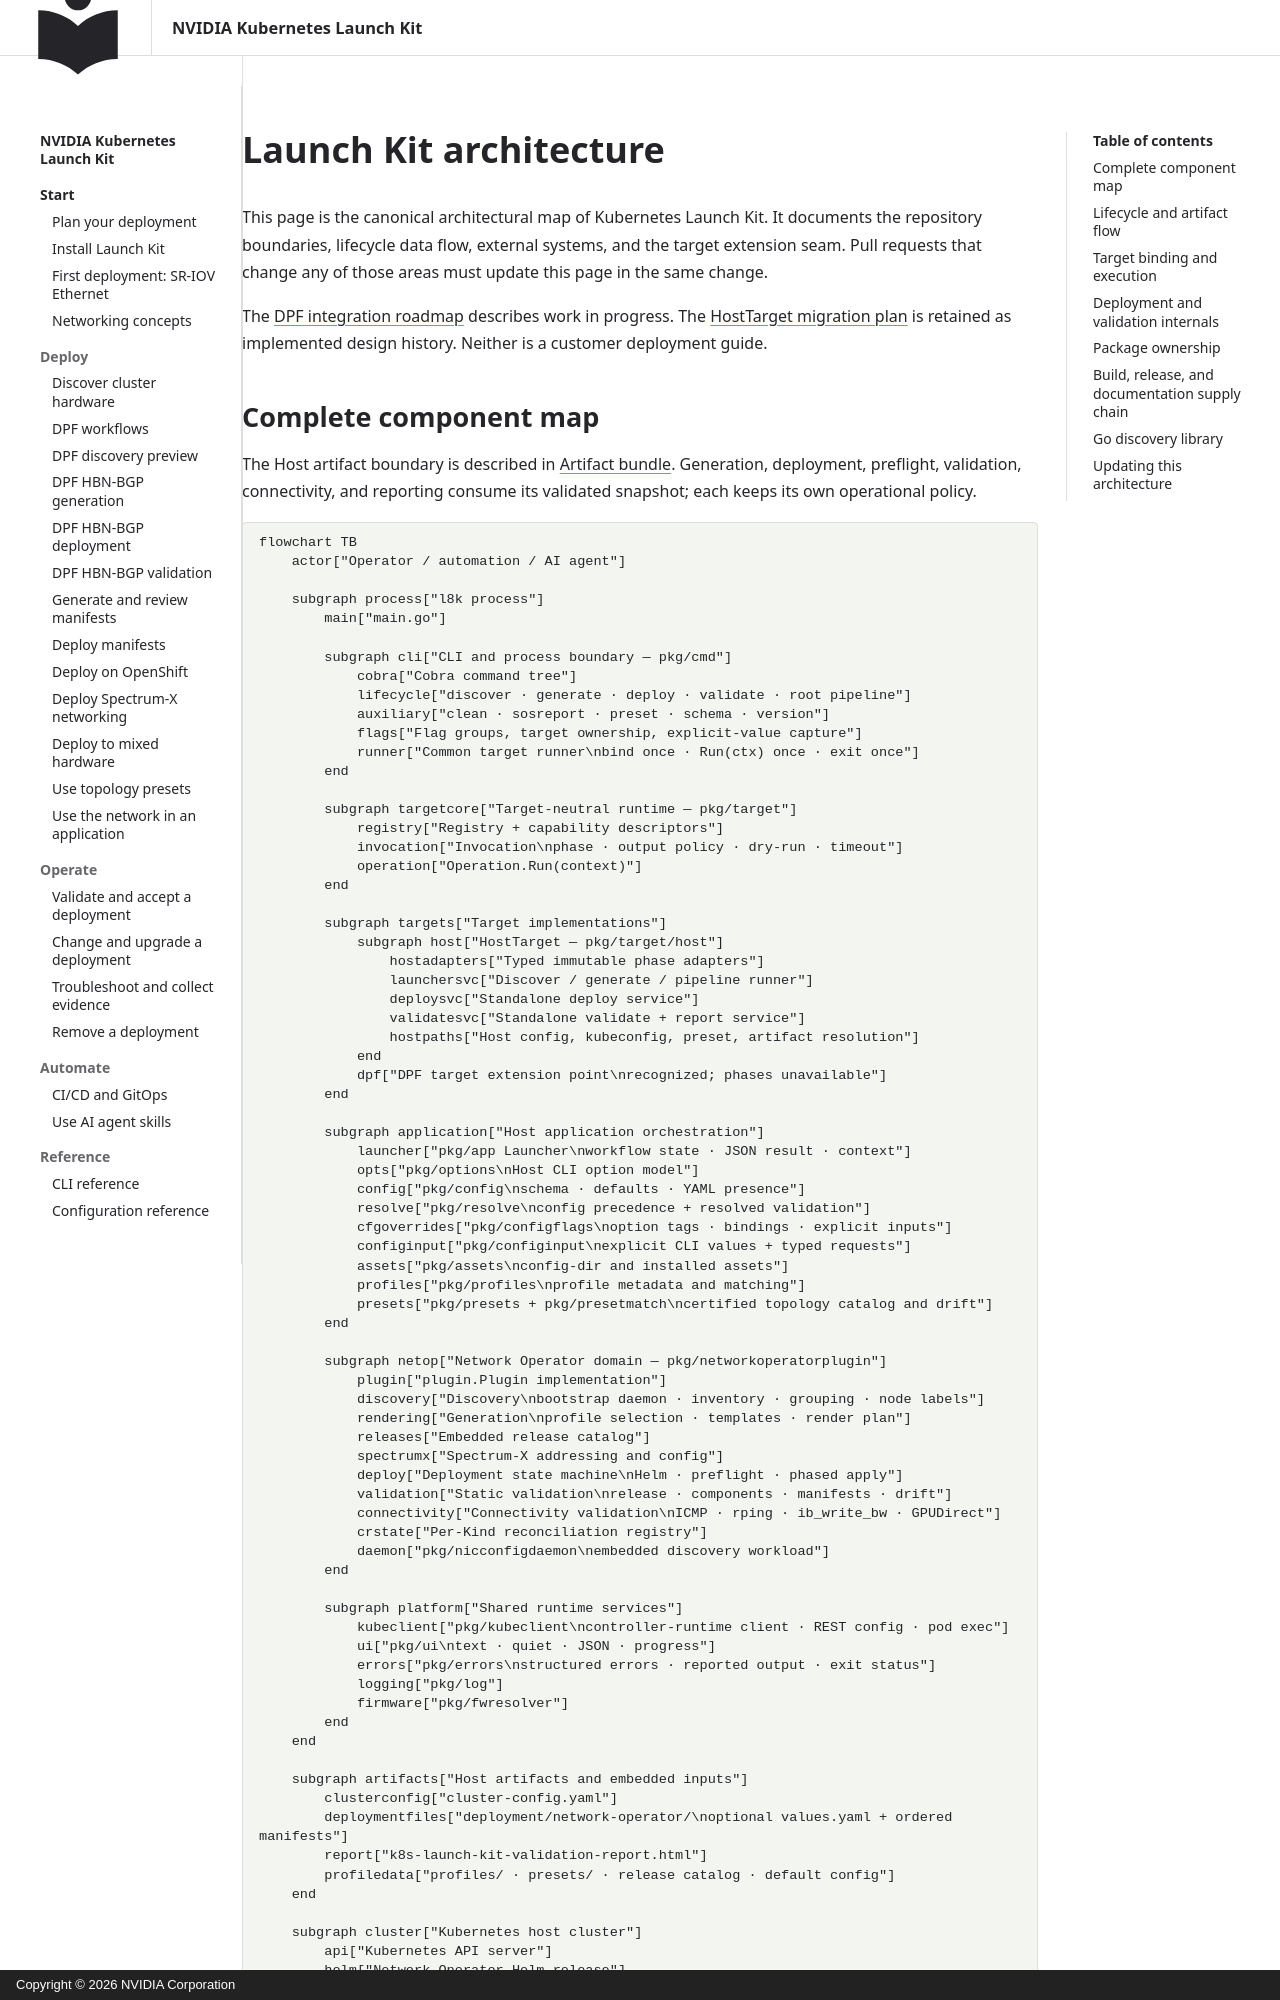

repository: NVIDIA/k8s-launch-kit · page: architecture/overview/index.html · generator: mkdocs · copyright: Copyright © 2026 NVIDIA Corporation

<!--
SPDX-FileCopyrightText: Copyright 2026 NVIDIA CORPORATION & AFFILIATES
SPDX-License-Identifier: Apache-2.0
-->

# Launch Kit architecture

This page is the canonical architectural map of Kubernetes Launch Kit. It
documents the repository boundaries, lifecycle data flow, external systems,
and the target extension seam. Pull requests that change any of those areas
must update this page in the same change.

The [DPF integration roadmap](dpf-integration-plan.md) describes work in
progress. The [HostTarget migration plan](host-target-migration-plan.md) is
retained as implemented design history. Neither is a customer deployment guide.
